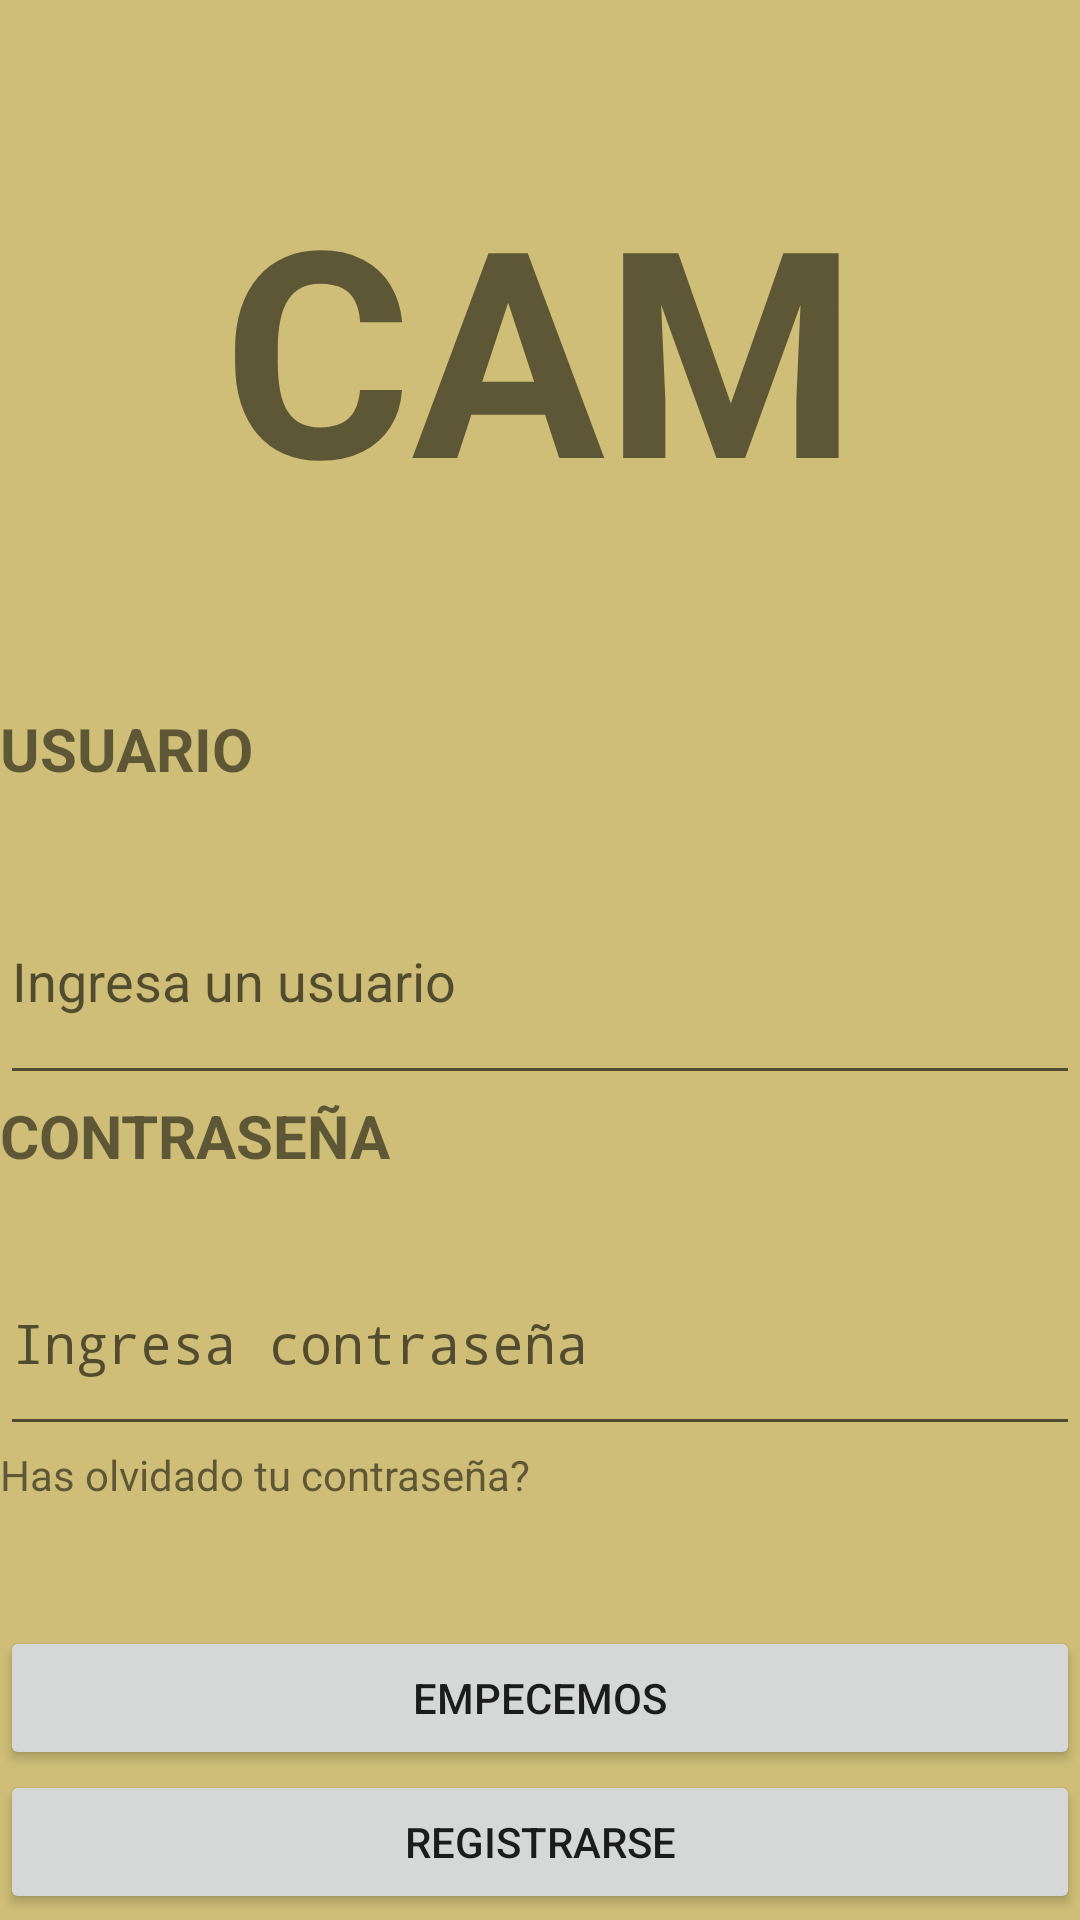

This screen was rendered from an Android layout file. Write that file and the resources it references.
<!-- AndroidManifest.xml: application theme Theme.Layoutparcial -->
<!-- res/layout/vista.xml -->
<?xml version="1.0" encoding="utf-8"?>
<LinearLayout xmlns:android="http://schemas.android.com/apk/res/android"
    android:layout_width="match_parent"
    android:layout_height="match_parent"
    android:background="@android:color/system_error_dark"
    android:backgroundTint="#CEBE77"
    android:orientation="vertical">

    <Space
        android:layout_width="match_parent"
        android:layout_height="51dp" />

    <TextView
        android:id="@+id/textView"
        android:layout_width="match_parent"
        android:layout_height="185dp"
        android:text="CAM"
        android:textAlignment="center"
        android:textSize="96sp"
        android:textStyle="bold" />

    <TextView
        android:id="@+id/textView2"
        android:layout_width="match_parent"
        android:layout_height="50dp"
        android:text="USUARIO"
        android:textSize="20sp"
        android:textStyle="bold" />

    <EditText
        android:id="@+id/editTextTextEmailAddress"
        android:layout_width="match_parent"
        android:layout_height="79dp"
        android:ems="10"
        android:hint="Ingresa un usuario"
        android:inputType="textEmailAddress" />

    <TextView
        android:id="@+id/textView3"
        android:layout_width="match_parent"
        android:layout_height="45dp"
        android:text="CONTRASEÑA"
        android:textSize="20sp"
        android:textStyle="bold" />

    <EditText
        android:id="@+id/editTextTextPassword2"
        android:layout_width="match_parent"
        android:layout_height="72dp"
        android:ems="10"
        android:hint="Ingresa contraseña"
        android:inputType="textPassword" />

    <TextView
        android:id="@+id/textView4"
        android:layout_width="match_parent"
        android:layout_height="60dp"
        android:text="Has olvidado tu contraseña?" />

    <Button
        android:id="@+id/button"
        android:layout_width="match_parent"
        android:layout_height="wrap_content"
        android:text="EMPECEMOS" />

    <Button
        android:id="@+id/button2"
        android:layout_width="match_parent"
        android:layout_height="wrap_content"
        android:text="REGISTRARSE" />

</LinearLayout>
<!-- resources referenced by this layout -->
<resources>
  <style name="Theme.Layoutparcial" parent="android:Theme.Material.Light.NoActionBar" />
</resources>
